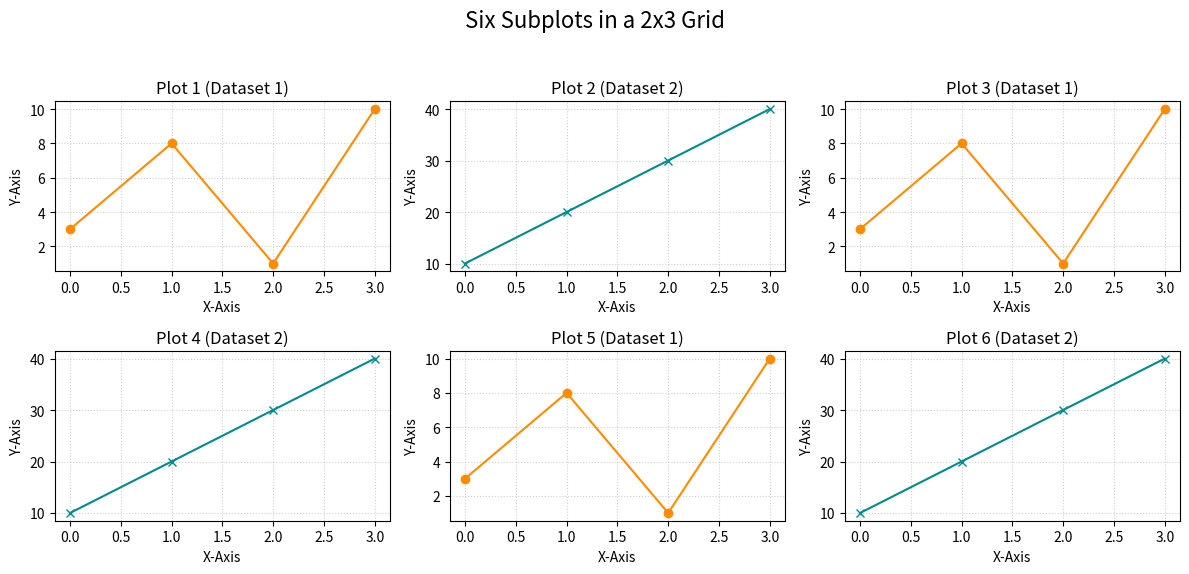

Reproduce this figure in Python.
"""Demonstrates usage of subplots to display multiple graphs using Matplotlib."""

import matplotlib.pyplot as plt 
import numpy as np

# Define the common x-axis data
x_data = np.array([0, 1, 2, 3])

# Define the two alternating datasets
data_set_1 = np.array([3, 8, 1, 10])
data_set_2 = np.array([10, 20, 30, 40])

# Define the figure size for better viewing
plt.figure(figsize=(12, 6))
# Set a master title for the entire figure
plt.suptitle("Six Subplots in a 2x3 Grid", fontsize=16)

# The loop iterates 6 times (for plots 1 through 6)
for i in range(1, 7):
    # Select the subplot location: 2 rows, 3 columns, position i
    plt.subplot(2, 3, i)
    
    # Check the plot number to alternate the dataset
    if i % 2 != 0: # Odd numbered plots (1, 3, 5)
        plt.plot(x_data, data_set_1, marker='o', color='darkorange')
        plt.title(f"Plot {i} (Dataset 1)")
        
    else: # Even numbered plots (2, 4, 6)
        plt.plot(x_data, data_set_2, marker='x', color='darkcyan')
        plt.title(f"Plot {i} (Dataset 2)")
        
    plt.xlabel("X-Axis")
    plt.ylabel("Y-Axis")
    plt.grid(True, linestyle=':', alpha=0.6)

# Adjust the spacing between subplots to prevent overlap
plt.tight_layout(rect=[0, 0.03, 1, 0.95])

# Show the final compiled figure
plt.show()